Dataset: dataset_final_splits_v2 (GitHub, Ojisen/automotive-paint-inspection). Classes: origine, repeint.

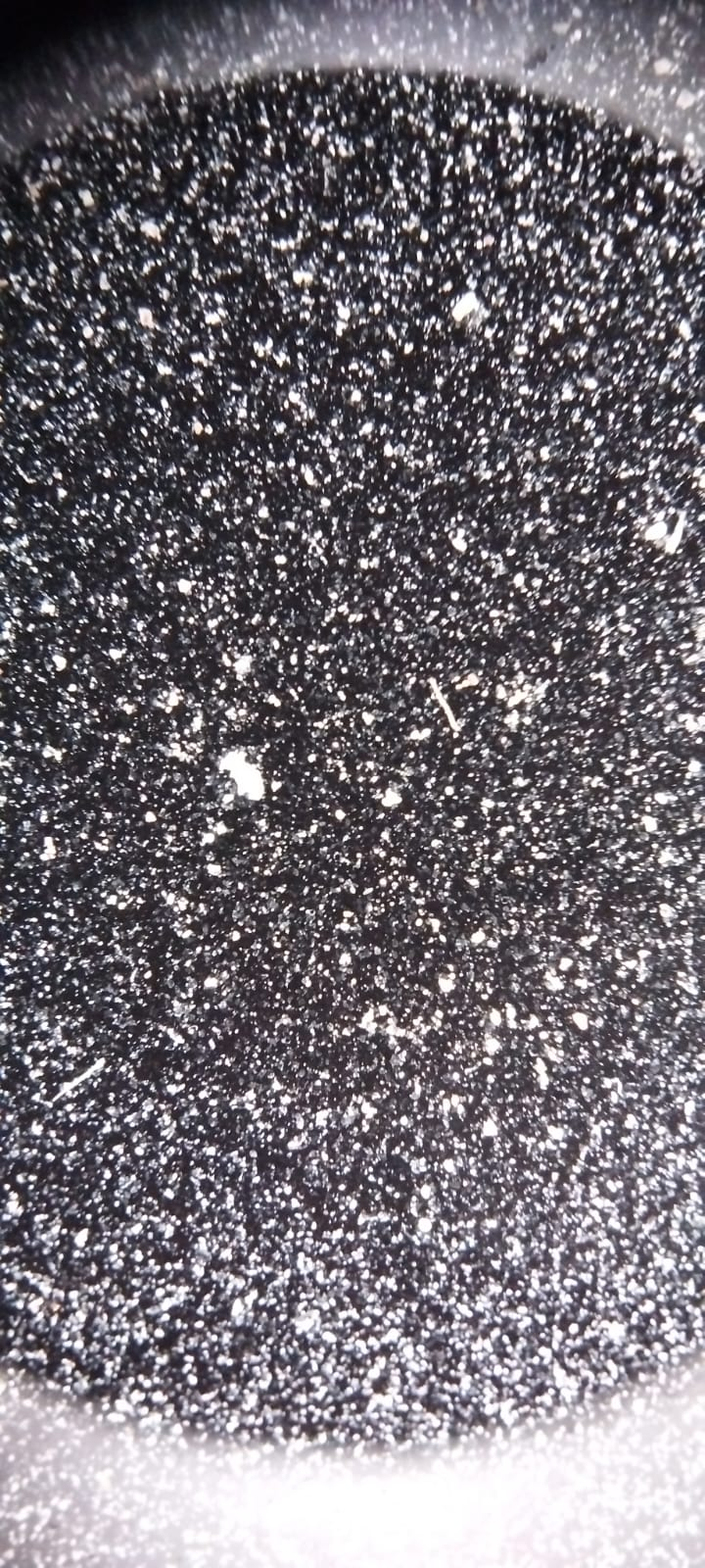
Label: repeint

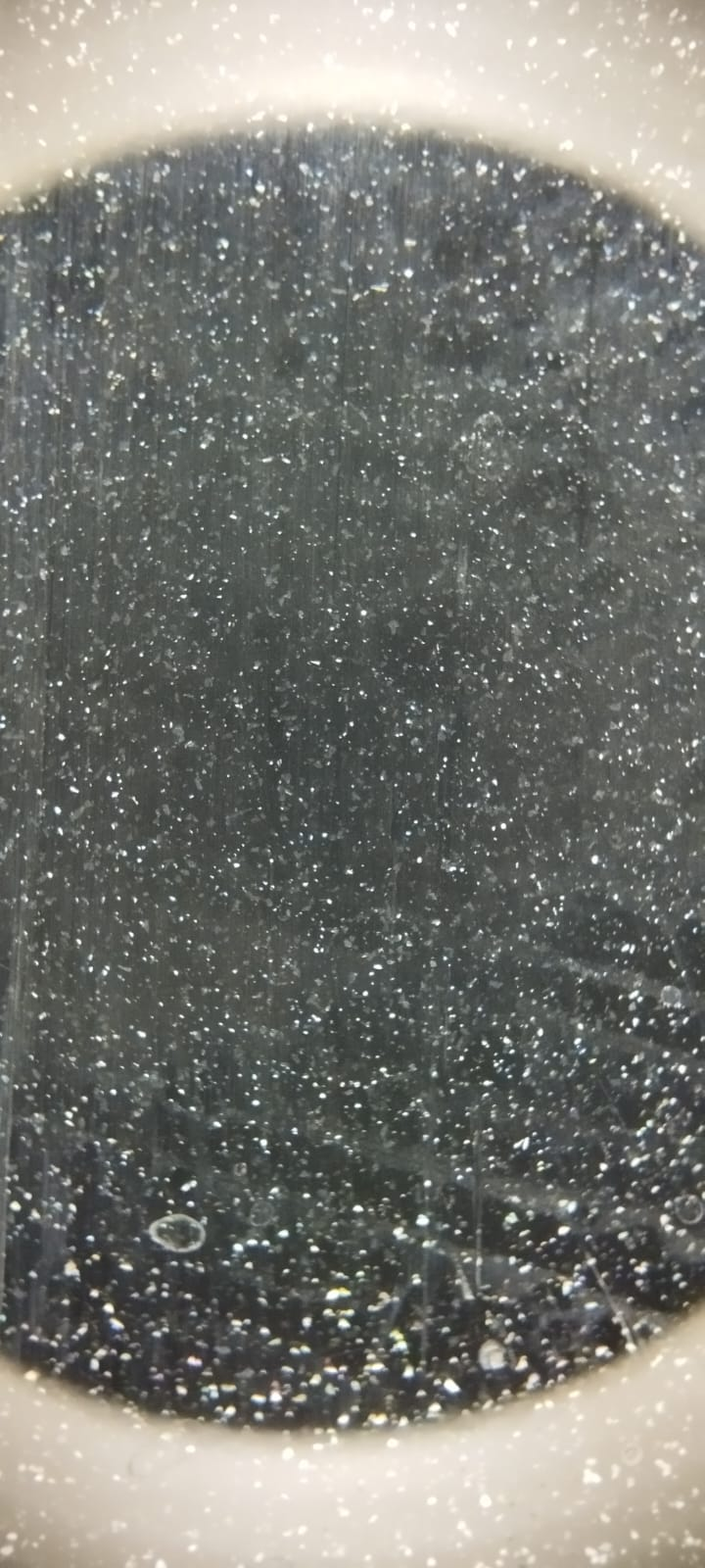
Label: origine

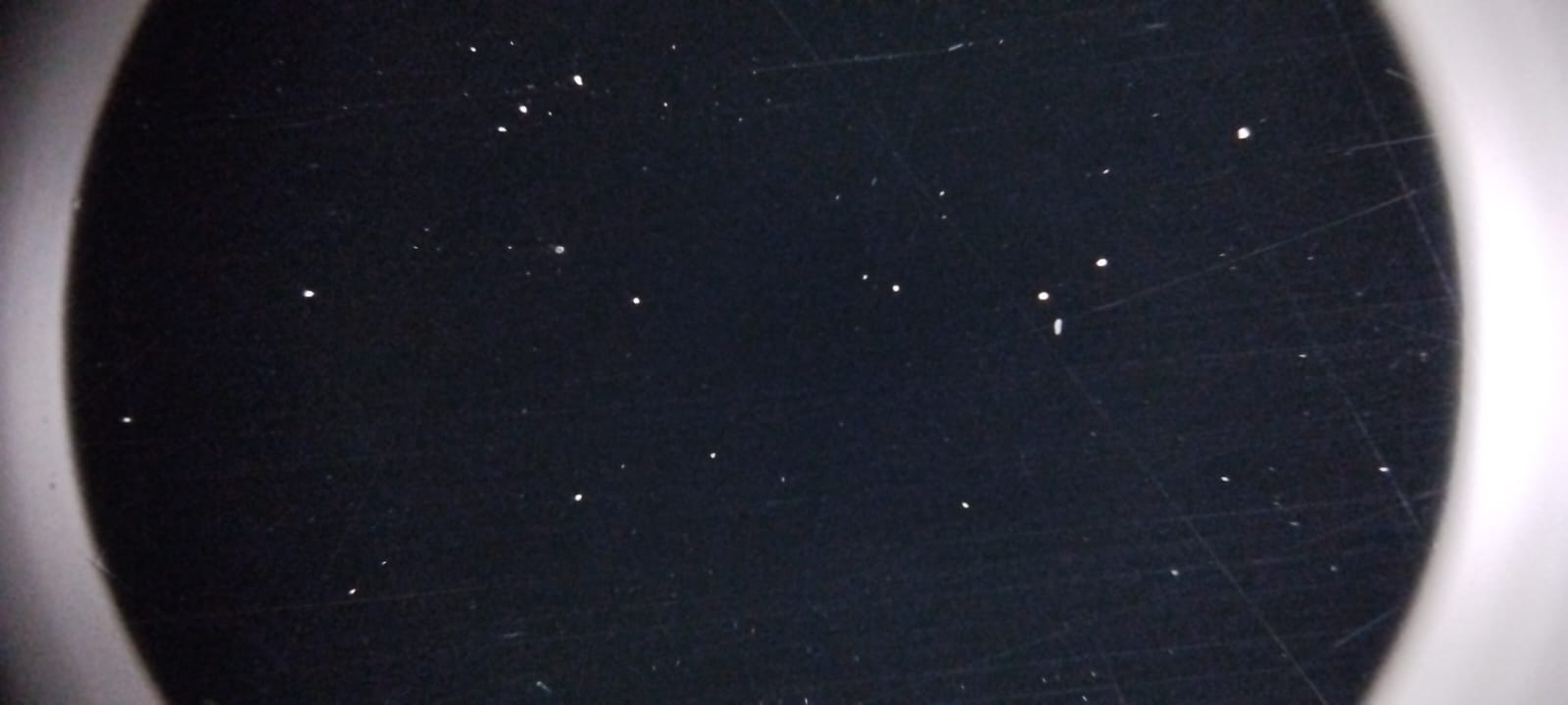
Label: origine

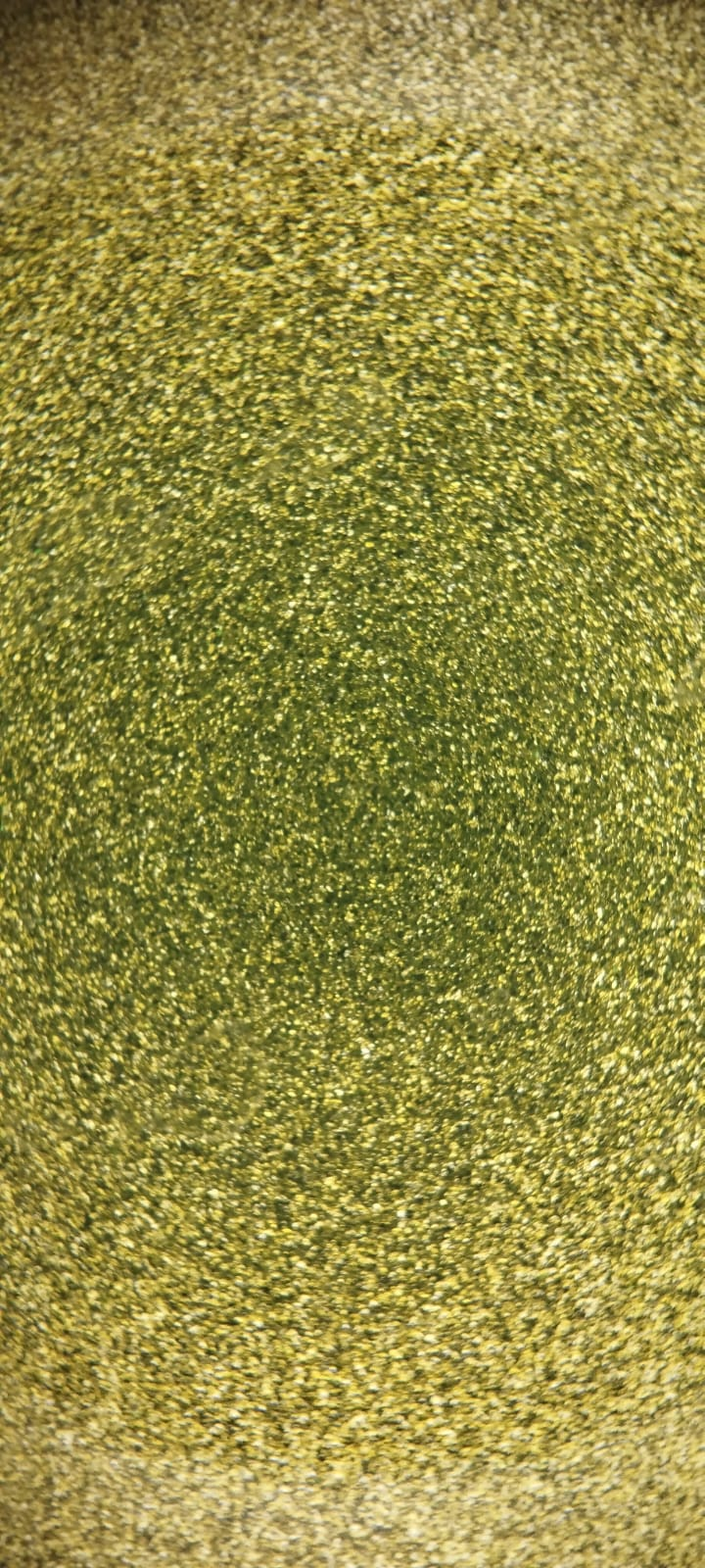
Label: origine

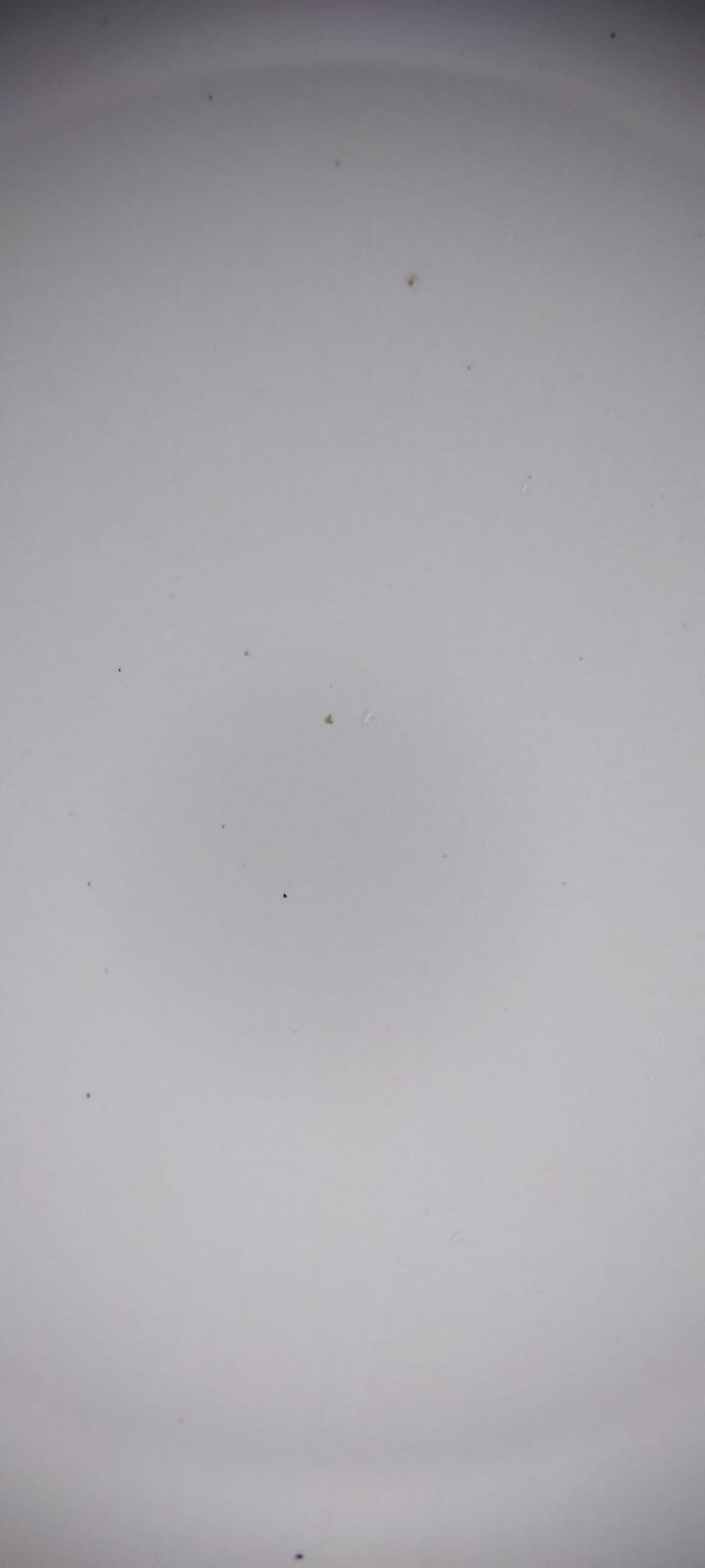
Label: origine

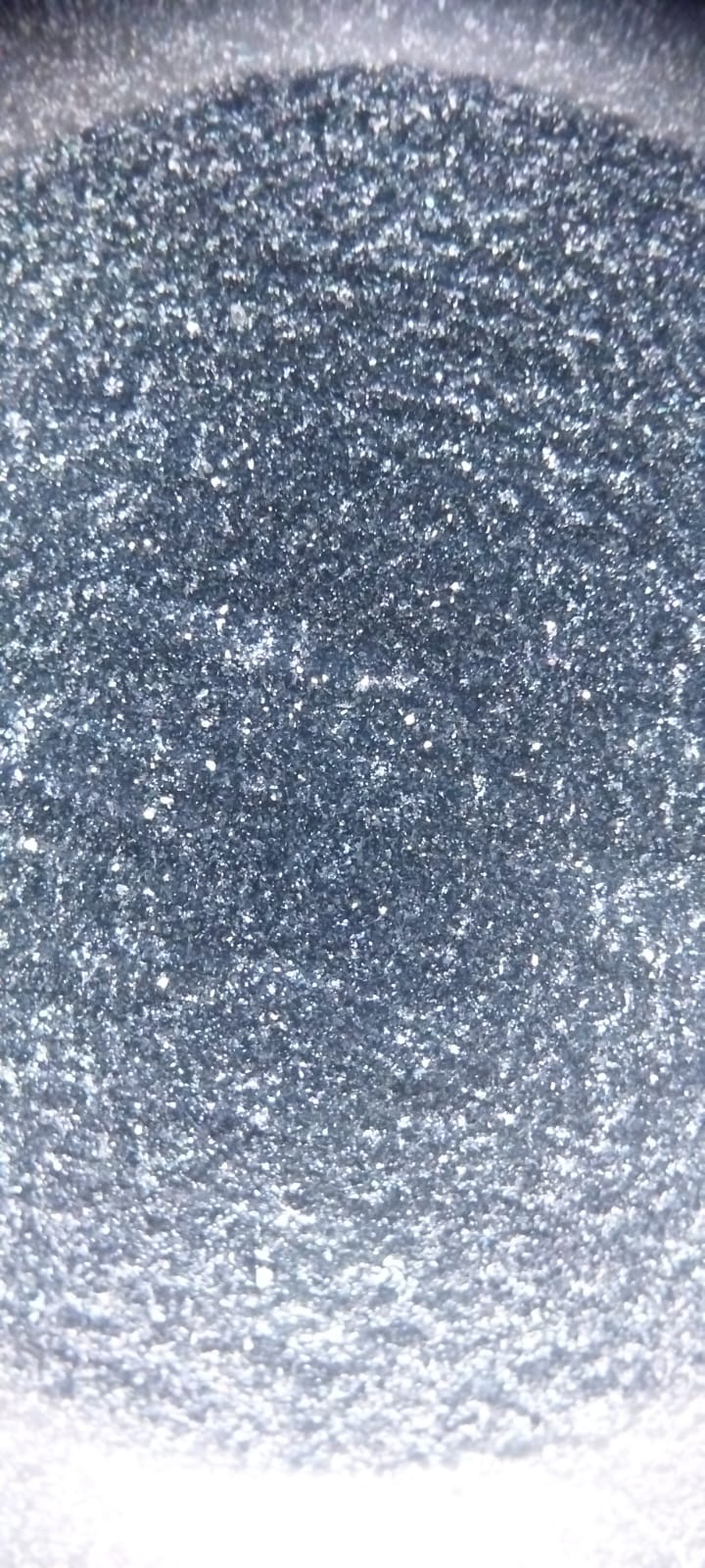
Label: repeint
